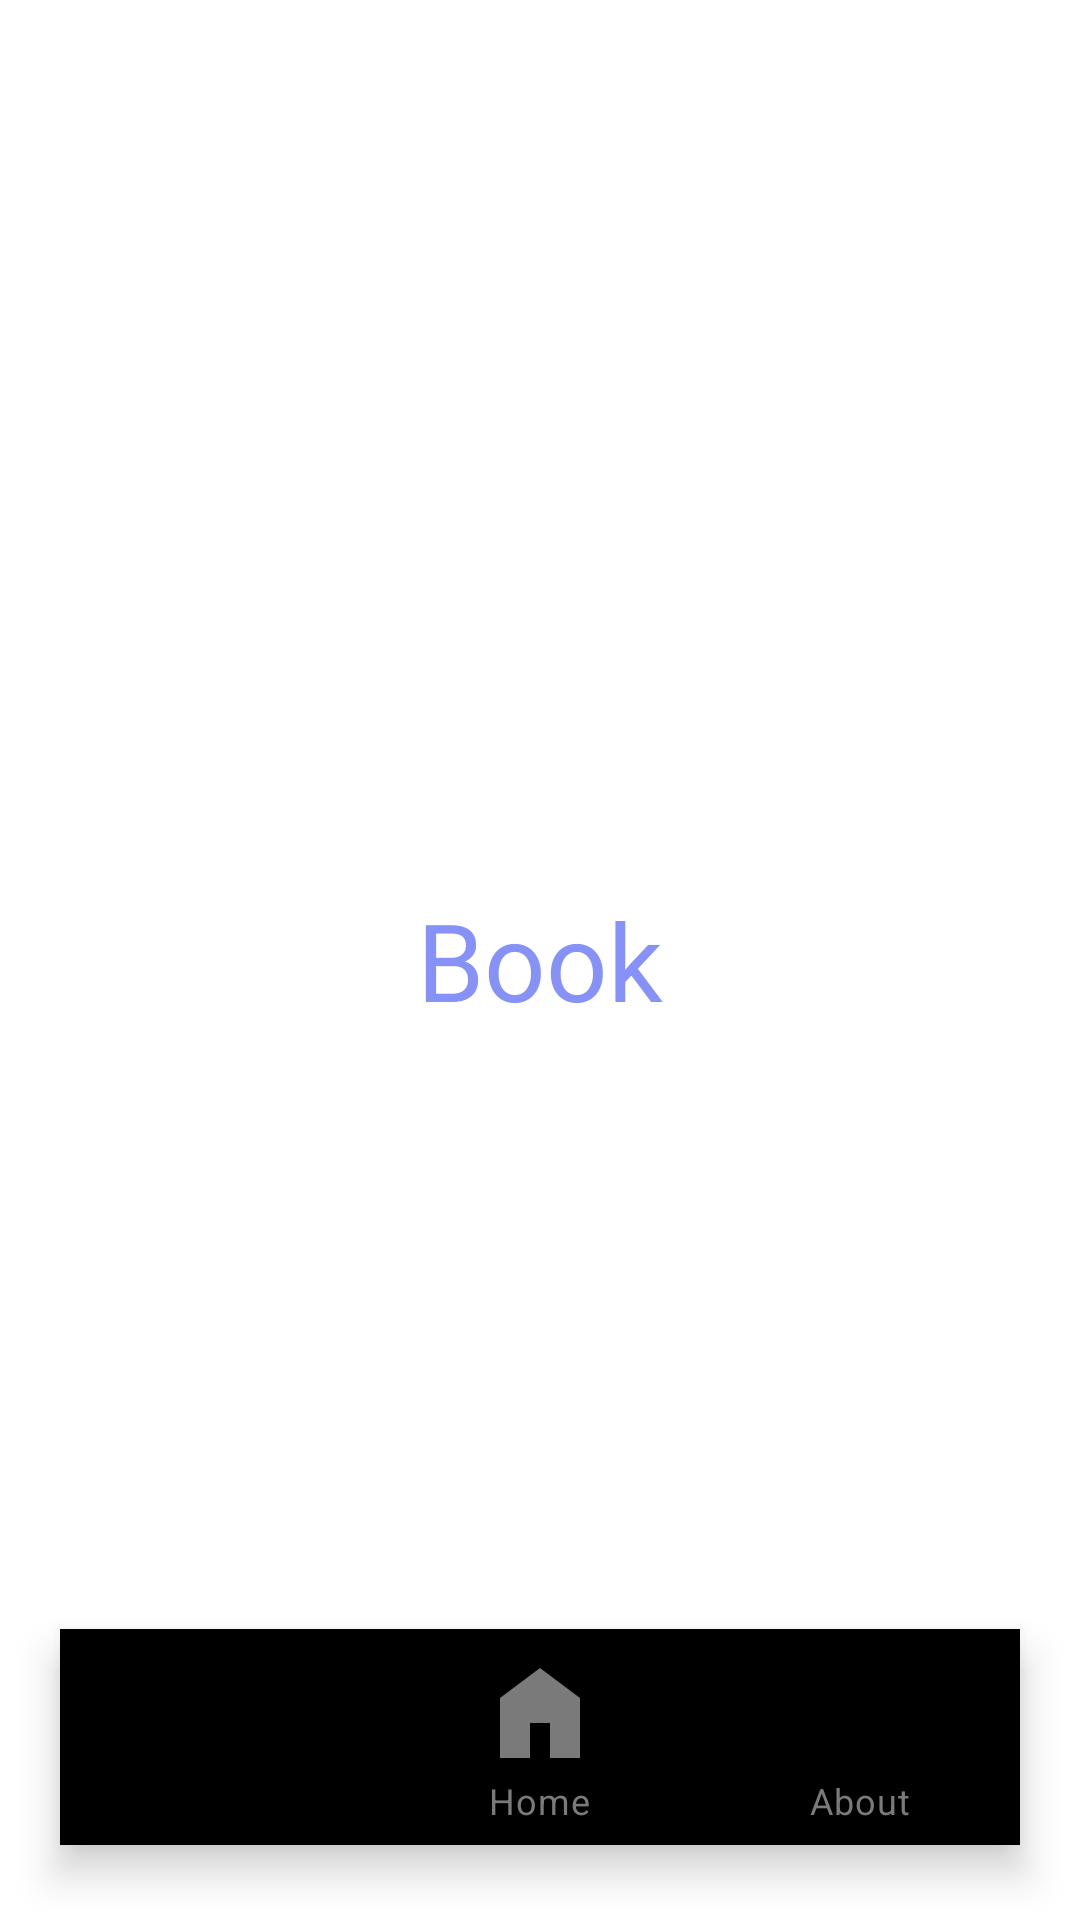

Produce the Android XML layout that renders to this screen, including the resource entries it uses.
<!-- AndroidManifest.xml: application theme Theme.BottomNavActivityPractice -->
<!-- res/layout/activity_book.xml -->
<?xml version="1.0" encoding="utf-8"?>
<RelativeLayout xmlns:android="http://schemas.android.com/apk/res/android"
    xmlns:app="http://schemas.android.com/apk/res-auto"
    xmlns:tools="http://schemas.android.com/tools"
    android:layout_width="match_parent"
    android:layout_height="match_parent"
    tools:context=".BookActivity">

    <TextView
        android:layout_width="wrap_content"
        android:layout_height="wrap_content"
        android:text="Book"
        android:textColor="@color/lavender"
        android:layout_centerInParent="true"
        android:textSize="36sp" />

    <com.google.android.material.bottomnavigation.BottomNavigationView
        android:id="@+id/bottomNavigation"
        android:layout_width="match_parent"
        android:layout_height="72dp"
        android:layout_alignParentBottom="true"
        android:layout_marginStart="20dp"
        android:layout_marginEnd="20dp"
        android:layout_marginBottom="25dp"
        android:background="@drawable/bottom_background"
        android:elevation="20dp"
        app:itemIconSize="40dp"
        app:itemIconTint="@drawable/item_selector"
        app:itemRippleColor="@android:color/transparent"
        app:itemTextColor="@drawable/item_selector"
        app:labelVisibilityMode="labeled"
        app:menu="@menu/bottom_menu" />

</RelativeLayout>
<!-- resources referenced by this layout -->
<resources>
  <color name="lavender">#8692f7</color>
  <!-- drawable item_selector (drawable) -->
  <?xml version="1.0" encoding="utf-8"?>
  <selector xmlns:android="http://schemas.android.com/apk/res/android">
  
  
      <item
          android:state_selected="true"
          android:color="@color/black"/>
      <item
          android:state_selected="false"
          android:color="#7A7A7A"/>
  
  </selector>
  <style name="Theme.BottomNavActivityPractice" parent="Theme.MaterialComponents.DayNight.NoActionBar">
          
          <item name="colorPrimary">@color/lavender</item>
          <item name="colorPrimaryVariant">@color/lavender</item>
          <item name="colorOnPrimary">@color/white</item>
          
          <item name="colorSecondary">@color/teal_200</item>
          <item name="colorSecondaryVariant">@color/teal_700</item>
          <item name="colorOnSecondary">@color/black</item>
          
          <item name="android:statusBarColor">?attr/colorPrimaryVariant</item>
          
          <item name="android:windowAnimationStyle">@style/CustomActivityAnimation</item>
      </style>
  <color name="black">#FF000000</color>
  <color name="white">#FFFFFFFF</color>
  <color name="teal_200">#FF03DAC5</color>
  <color name="teal_700">#FF018786</color>
  <style name="CustomActivityAnimation" parent="@android:style/Animation.Activity">
          <item name="android:activityOpenEnterAnimation">@anim/slide_in_right</item>
          <item name="android:activityOpenExitAnimation">@anim/slide_out_left</item>
      </style>
</resources>
